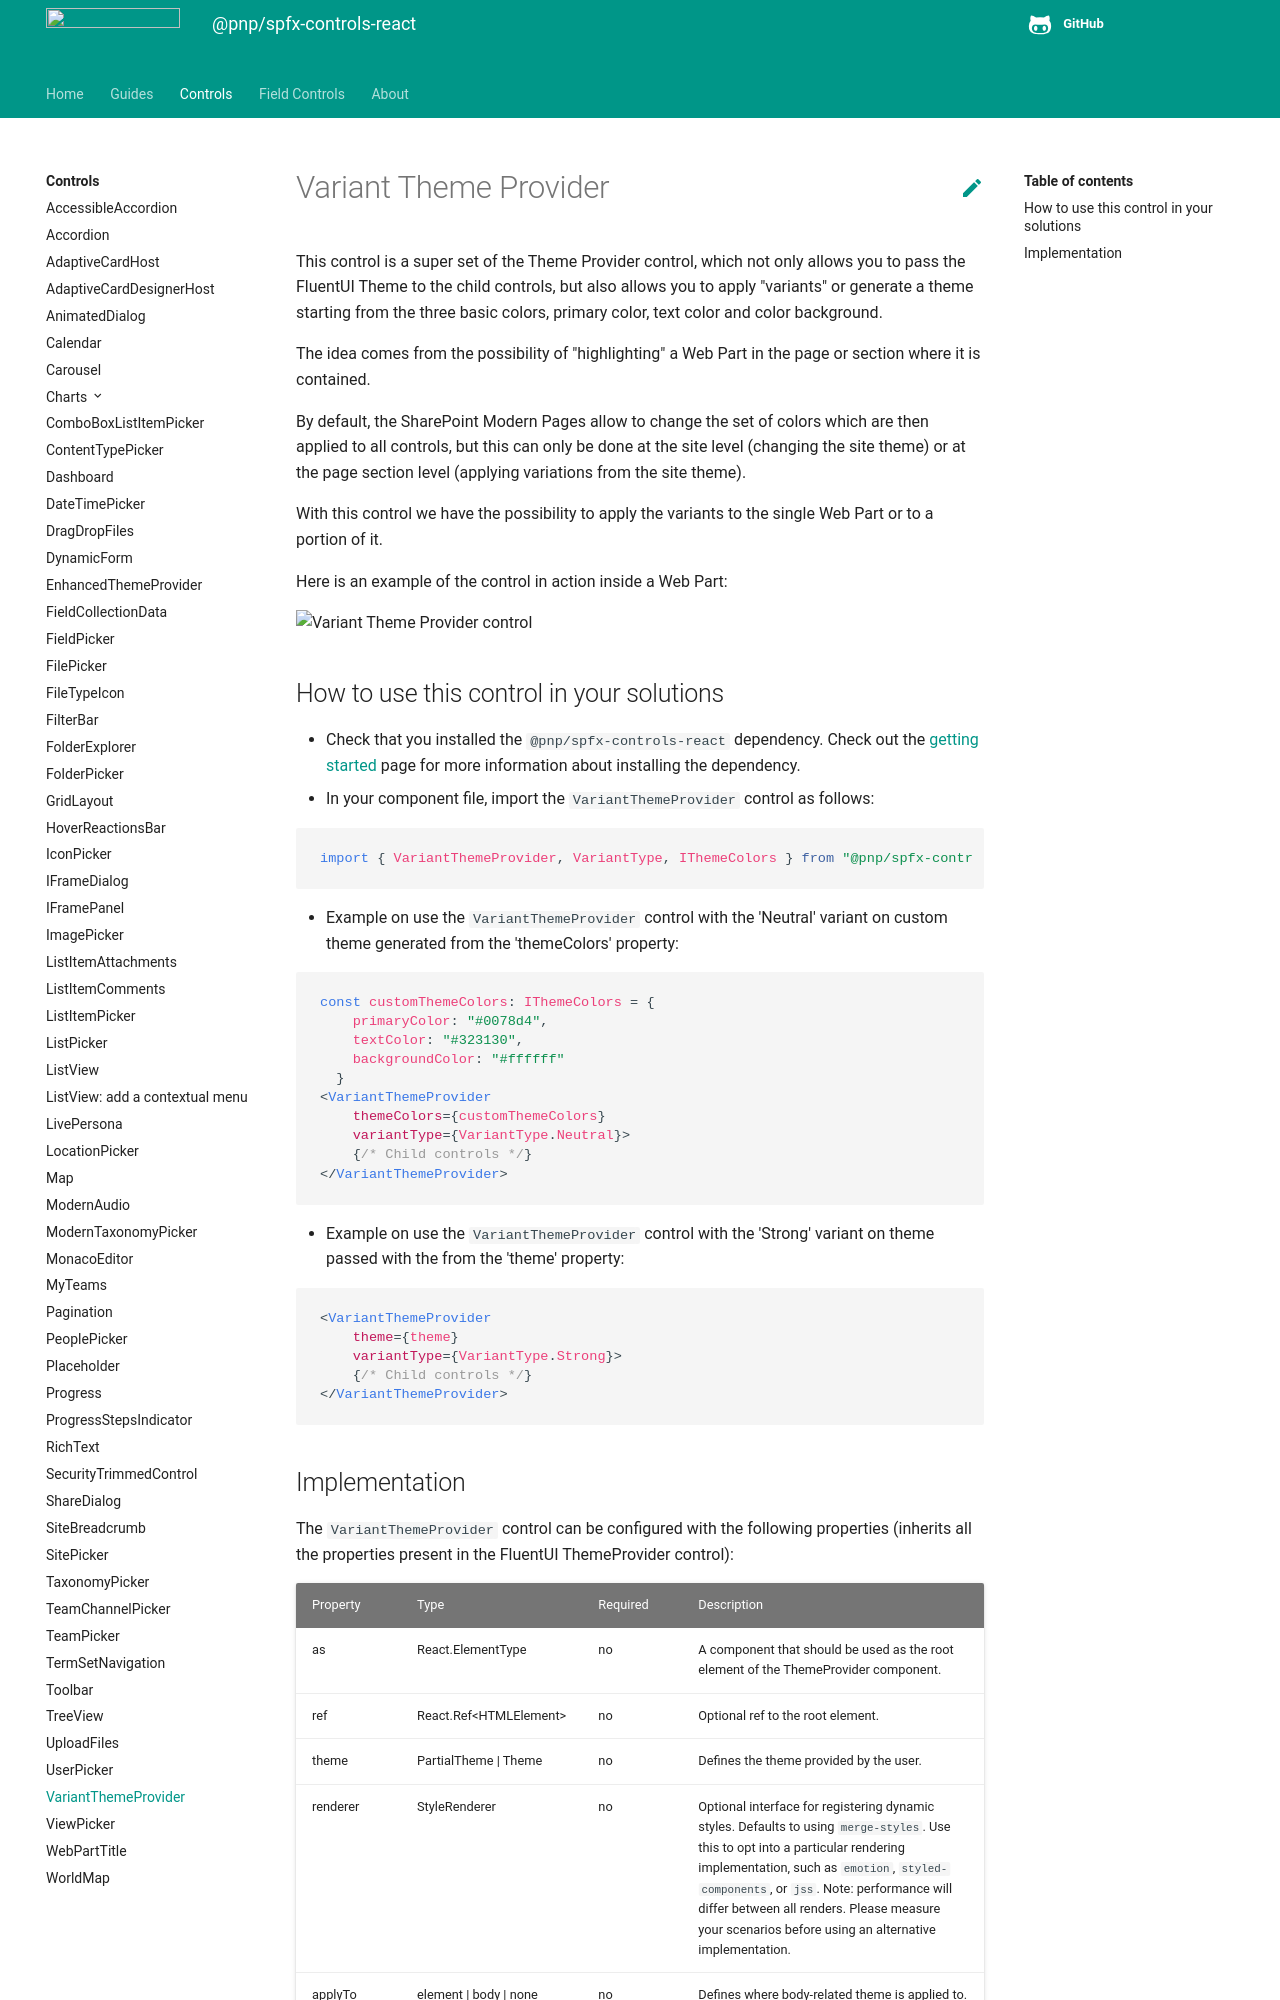

repository: pnp/sp-dev-fx-controls-react · page: controls/VariantThemeProvider/index.html · generator: mkdocs

# Variant Theme Provider

This control is a super set of the Theme Provider control, which not only allows you to pass the FluentUI Theme to the child controls, but also allows you to apply "variants" or generate a theme starting from the three basic colors, primary color, text color and color background.

The idea comes from the possibility of "highlighting" a Web Part in the page or section where it is contained.

By default, the SharePoint Modern Pages allow to change the set of colors which are then applied to all controls, but this can only be done at the site level (changing the site theme) or at the page section level (applying variations from the site theme).

With this control we have the possibility to apply the variants to the single Web Part or to a portion of it.

Here is an example of the control in action inside a Web Part:

![Variant Theme Provider control](../assets/VariantThemeProvider.gif)

## How to use this control in your solutions

- Check that you installed the `@pnp/spfx-controls-react` dependency. Check out the [getting started](../../#getting-started) page for more information about installing the dependency.
- In your component file, import the `VariantThemeProvider` control as follows:

```TypeScript
import { VariantThemeProvider, VariantType, IThemeColors } from "@pnp/spfx-controls-react/lib/VariantThemeProvider";
```

- Example on use the `VariantThemeProvider` control with the 'Neutral' variant on custom theme generated from the 'themeColors' property:

```jsx
const customThemeColors: IThemeColors = {
    primaryColor: "#0078d4",
    textColor: "#323130",
    backgroundColor: "#ffffff"
  }
<VariantThemeProvider 
    themeColors={customThemeColors} 
    variantType={VariantType.Neutral}>
    {/* Child controls */}
</VariantThemeProvider>
```

- Example on use the `VariantThemeProvider` control with the 'Strong' variant on theme passed with the  from the 'theme' property:

```jsx
<VariantThemeProvider 
    theme={theme}
    variantType={VariantType.Strong}>
    {/* Child controls */}
</VariantThemeProvider>
```
